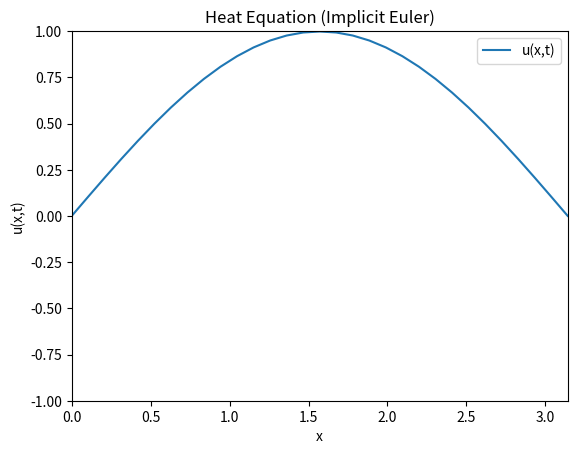

Write Python code to recreate this figure.
import numpy as np
import matplotlib.pyplot as plt
from matplotlib.animation import FuncAnimation
from numpy.linalg import solve


# parametre for metoden (Set rimelige verdier for rimelige resultater)
d = np.pi
N = 30                      # punkter i rom
h = d / N                   # punkter i tid
k = 0.001                   # steglengde i tid
num_frames = 200            # antall steg i tid
x = np.linspace(0, d, N+1)

u = np.sin(x)

# Build the matrix (I + λA), where λ = k/h^2
lam = k / (h**2)
M = N - 1                   # number of interior points
A = np.zeros((M, M))
for i in range(M):
    A[i, i] = 1 + 2*lam
    if i > 0:
        A[i, i-1] = -lam
    if i < M - 1:
        A[i, i+1] = -lam

# --- Set up the figure for animation ---
fig, ax = plt.subplots()
line, = ax.plot(x, u, label="u(x,t)")
ax.set_xlim(0, d)
ax.set_ylim(-1, 1)
ax.set_xlabel("x")
ax.set_ylabel("u(x,t)")
ax.set_title("Heat Equation (Implicit Euler)")
ax.legend()

def update(frame):
    global u

    # Solve for interior points 1..N-1
    u_interior = u[1:N]  # old values
    u_new_interior = solve(A, u_interior)
    
    # Apply boundary conditions
    u[0] = 0.0
    u[N] = 0.0
    
    # Update interior points
    u[1:N] = u_new_interior

    # Update the plot data
    line.set_ydata(u)
    return (line,)

# Create the animation
anim = FuncAnimation(fig, update, frames=num_frames, interval=100, blit=True)

plt.show()